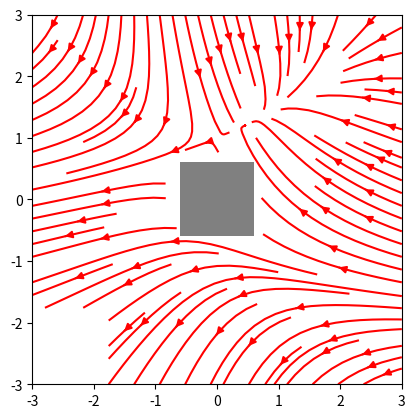

Write the Python code that produced this figure.
"""
Demo of the streamplot function with masking.

This example shows how streamlines created by the streamplot function skips
masked regions and NaN values.
"""
import numpy as np
import matplotlib.pyplot as plt

w = 3
Y, X = np.mgrid[-w:w:100j, -w:w:100j]
U = -1 - X ** 2 + Y
V = 1 + X - Y ** 2
speed = np.sqrt(U * U + V * V)

mask = np.zeros(U.shape, dtype=bool)
mask[40:60, 40:60] = 1
U = np.ma.array(U, mask=mask)
U[:20, :20] = np.nan

plt.streamplot(X, Y, U, V, color='r')

plt.imshow(~mask, extent=(-w, w, -w, w), alpha=0.5,
           interpolation='nearest', cmap=plt.cm.gray)

plt.show()

